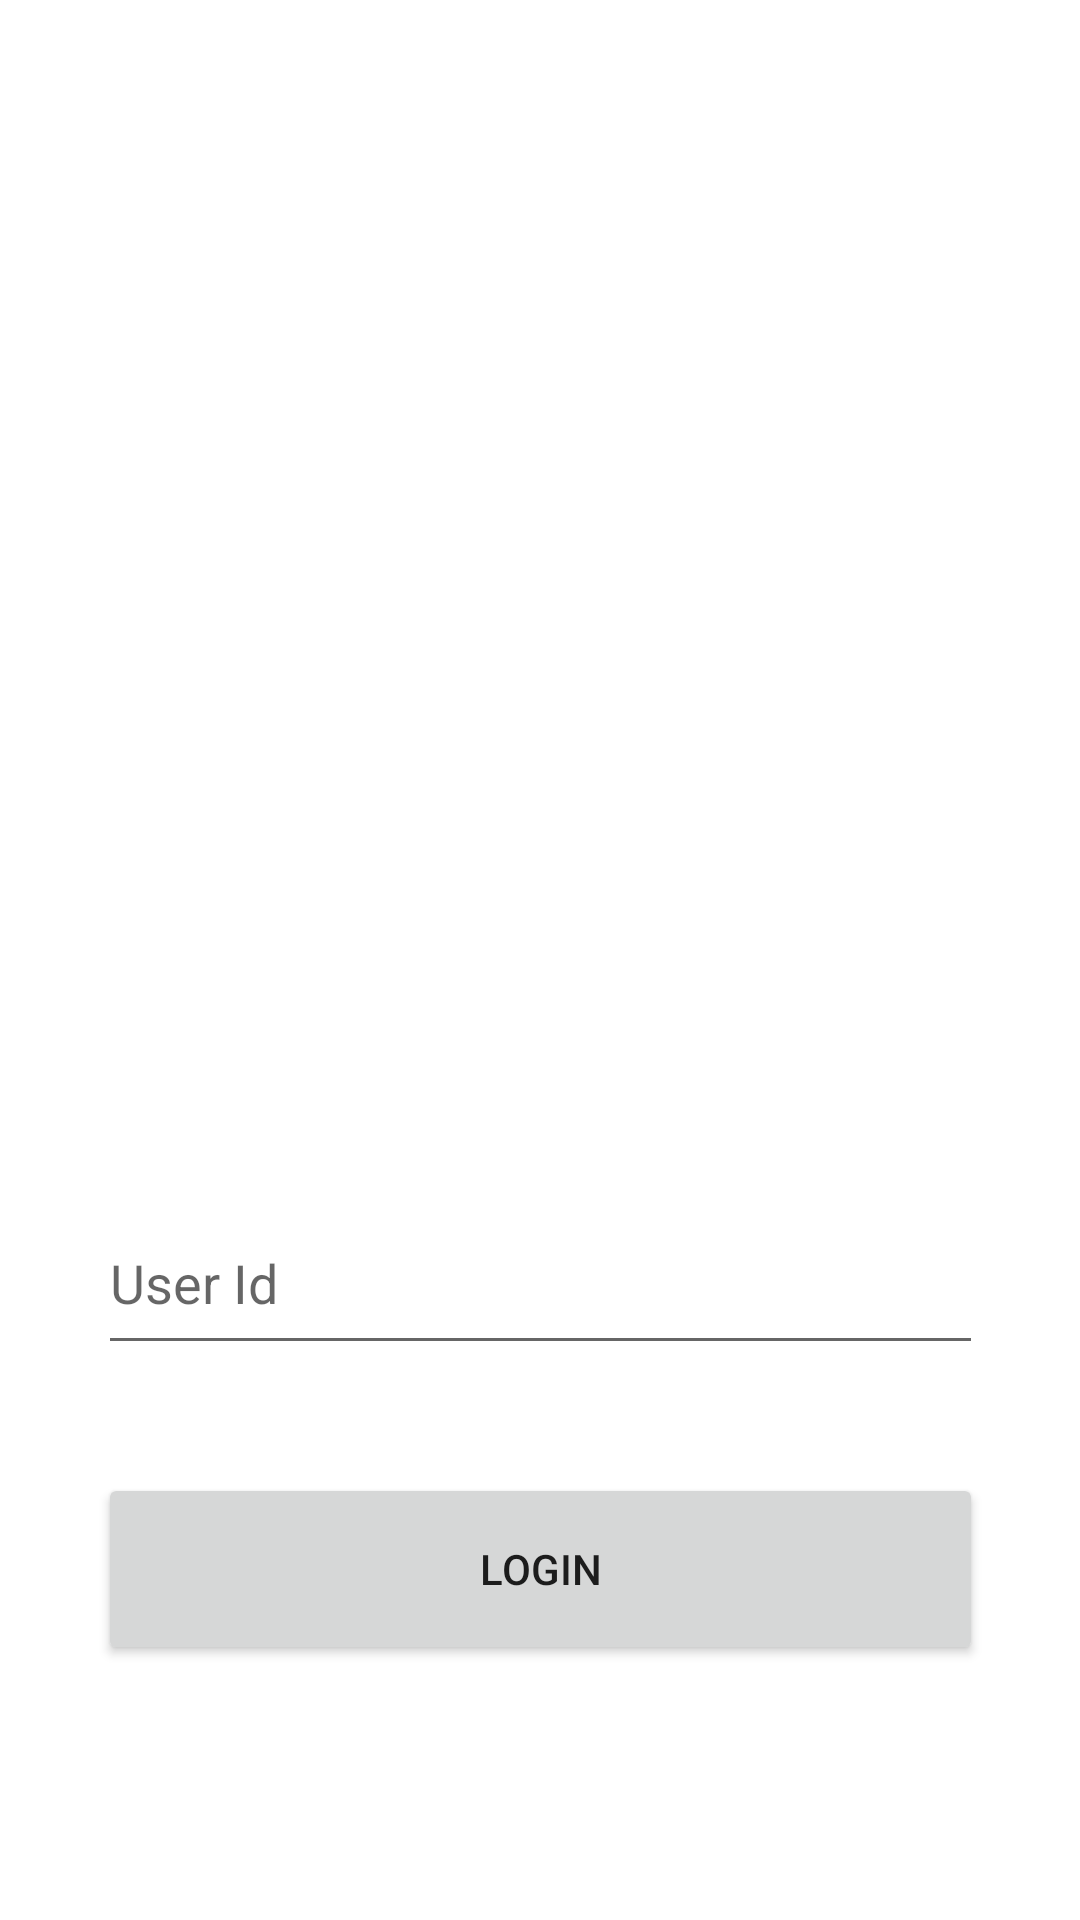

Produce the Android XML layout that renders to this screen, including the resource entries it uses.
<!-- AndroidManifest.xml: application theme Theme.DependencyInjectionDagger2 -->
<!-- res/layout/activity_auth.xml -->
<?xml version="1.0" encoding="utf-8"?>
<androidx.constraintlayout.widget.ConstraintLayout
    android:theme="@style/Theme.DependencyInjectionDagger2"
    xmlns:android="http://schemas.android.com/apk/res/android"
    xmlns:app="http://schemas.android.com/apk/res-auto"
    xmlns:tools="http://schemas.android.com/tools"
    android:layout_width="match_parent"
    android:layout_height="match_parent"
    tools:context=".ui.auth.AuthActivity">

    <ImageView
        android:id="@+id/imageView"
        android:layout_width="215dp"
        android:layout_height="245dp"
        android:layout_marginTop="72dp"
        app:layout_constraintEnd_toEndOf="parent"
        app:layout_constraintStart_toStartOf="parent"
        app:layout_constraintTop_toTopOf="parent" />

    <EditText
        android:id="@+id/editTextTextUserId"
        android:layout_width="295dp"
        android:layout_height="58dp"
        android:layout_marginTop="80dp"
        android:ems="10"
        android:hint="User Id"
        android:inputType="number|text"
        app:layout_constraintEnd_toEndOf="@+id/imageView"
        app:layout_constraintStart_toStartOf="@+id/imageView"
        app:layout_constraintTop_toBottomOf="@+id/imageView" />

    <Button
        android:id="@+id/buttonLogin"
        android:layout_width="0dp"
        android:layout_height="64dp"
        android:layout_marginTop="36dp"
        android:text="Login"
        app:layout_constraintEnd_toEndOf="@+id/editTextTextUserId"
        app:layout_constraintHorizontal_bias="0.0"
        app:layout_constraintStart_toStartOf="@+id/editTextTextUserId"
        app:layout_constraintTop_toBottomOf="@+id/editTextTextUserId" />

    <ProgressBar
        android:visibility="gone"
        android:id="@+id/progressBar"
        style="?android:attr/progressBarStyle"
        android:layout_width="60dp"
        android:layout_height="45dp"
        app:layout_constraintBottom_toTopOf="@+id/editTextTextUserId"
        app:layout_constraintEnd_toEndOf="parent"
        app:layout_constraintHorizontal_bias="0.498"
        app:layout_constraintStart_toStartOf="parent"
        app:layout_constraintTop_toBottomOf="@+id/imageView"
        app:layout_constraintVertical_bias="0.457" />
</androidx.constraintlayout.widget.ConstraintLayout>
<!-- resources referenced by this layout -->
<resources>
  <style name="Theme.DependencyInjectionDagger2" parent="Theme.MaterialComponents.DayNight.DarkActionBar">
          
          <item name="colorPrimary">@color/md_deep_orange_300</item>
          <item name="colorPrimaryVariant">@color/white</item>
          <item name="colorOnPrimary">@color/md_green_900</item>
  
  
          
          <item name="colorSecondary">@color/md_blue_grey_500</item>
          <item name="colorSecondaryVariant">@color/md_green_100</item>
          <item name="colorOnSecondary">@color/md_blue_grey_200</item>
  
  
          
         
          <item name="android:statusBarColor" tools:targetApi="l">?attr/colorPrimary</item>
  
  
  
  
          
      </style>
  <!-- not gathered from this repository: default colours our renderer supplied (Android Studio template values) -->
  <color name="white">#FFFFFFFF</color>
</resources>
